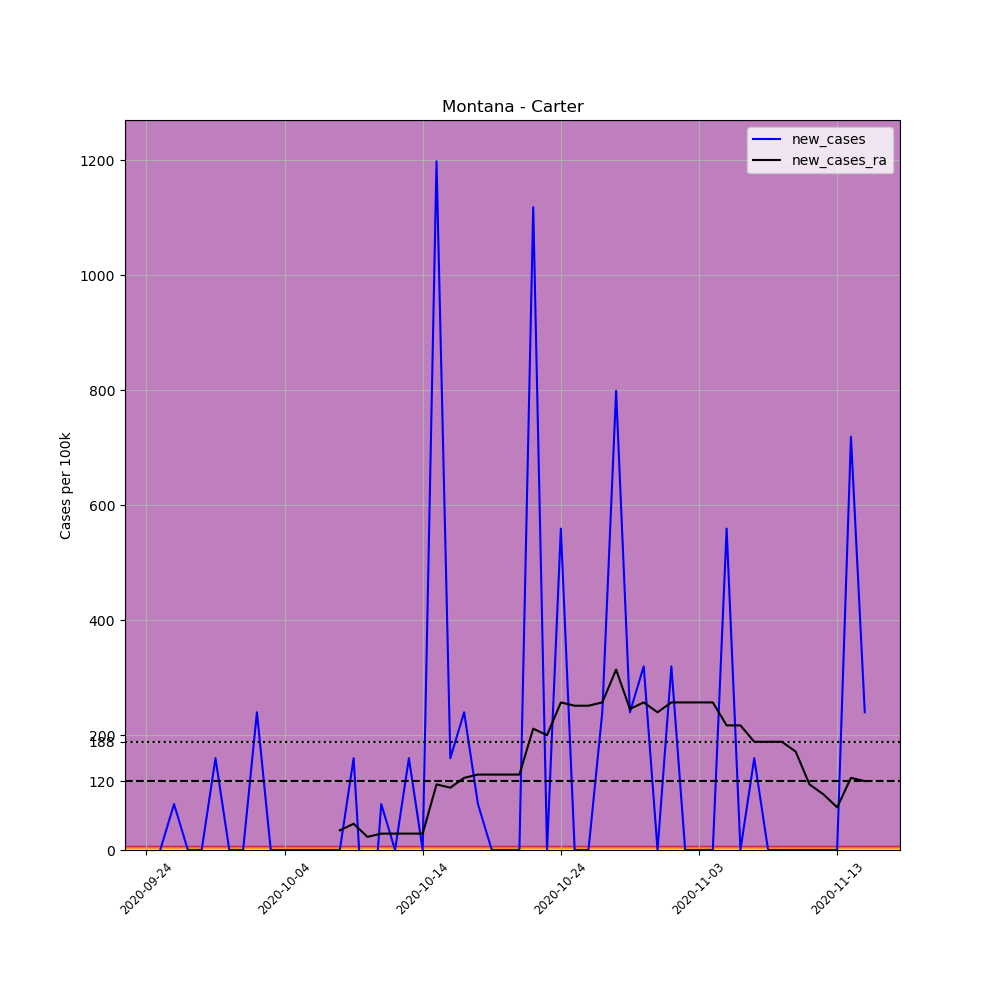

Data behind this chart, as committed beside it:
, date, county, state, fips, cases, deaths, COUNTY, STNAME, CTYNAME, POPESTIMATE2019, per_100k, new_cases, new_cases_ra
711869, 2020-09-24, Carter, Montana, 30011, 3, 0, 11, Montana, Carter, 1252, 239.6, , 
711870, 2020-09-25, Carter, Montana, 30011, 3, 0, 11, Montana, Carter, 1252, 239.6, 0.0, 
711871, 2020-09-26, Carter, Montana, 30011, 4, 0, 11, Montana, Carter, 1252, 319.5, 79.87, 
711872, 2020-09-27, Carter, Montana, 30011, 4, 0, 11, Montana, Carter, 1252, 319.5, 0.0, 
711873, 2020-09-28, Carter, Montana, 30011, 4, 0, 11, Montana, Carter, 1252, 319.5, 0.0, 
711874, 2020-09-29, Carter, Montana, 30011, 6, 0, 11, Montana, Carter, 1252, 479.2, 159.7, 
711875, 2020-09-30, Carter, Montana, 30011, 6, 0, 11, Montana, Carter, 1252, 479.2, 0.0, 
711876, 2020-10-01, Carter, Montana, 30011, 6, 0, 11, Montana, Carter, 1252, 479.2, 0.0, 
711877, 2020-10-02, Carter, Montana, 30011, 9, 0, 11, Montana, Carter, 1252, 718.8, 239.6, 
711878, 2020-10-03, Carter, Montana, 30011, 9, 0, 11, Montana, Carter, 1252, 718.8, 0.0, 
711879, 2020-10-04, Carter, Montana, 30011, 9, 0, 11, Montana, Carter, 1252, 718.8, 0.0, 
711880, 2020-10-05, Carter, Montana, 30011, 9, 0, 11, Montana, Carter, 1252, 718.8, 0.0, 
711881, 2020-10-06, Carter, Montana, 30011, 9, 0, 11, Montana, Carter, 1252, 718.8, 0.0, 
711882, 2020-10-07, Carter, Montana, 30011, 9, 0, 11, Montana, Carter, 1252, 718.8, 0.0, 
711883, 2020-10-08, Carter, Montana, 30011, 9, 0, 11, Montana, Carter, 1252, 718.8, 0.0, 34.23
711884, 2020-10-09, Carter, Montana, 30011, 11, 0, 11, Montana, Carter, 1252, 878.6, 159.7, 45.64
711885, 2020-10-10, Carter, Montana, 30011, 8, 0, 11, Montana, Carter, 1252, 639, -239.6, 22.82
711886, 2020-10-11, Carter, Montana, 30011, 9, 0, 11, Montana, Carter, 1252, 718.8, 79.87, 28.53
711887, 2020-10-12, Carter, Montana, 30011, 9, 0, 11, Montana, Carter, 1252, 718.8, 0.0, 28.53
711888, 2020-10-13, Carter, Montana, 30011, 11, 0, 11, Montana, Carter, 1252, 878.6, 159.7, 28.53
711889, 2020-10-14, Carter, Montana, 30011, 11, 0, 11, Montana, Carter, 1252, 878.6, 0.0, 28.53
711890, 2020-10-15, Carter, Montana, 30011, 26, 0, 11, Montana, Carter, 1252, 2077, 1198, 114.1
711891, 2020-10-16, Carter, Montana, 30011, 28, 0, 11, Montana, Carter, 1252, 2236, 159.7, 108.4
711892, 2020-10-17, Carter, Montana, 30011, 31, 0, 11, Montana, Carter, 1252, 2476, 239.6, 125.5
711893, 2020-10-18, Carter, Montana, 30011, 32, 0, 11, Montana, Carter, 1252, 2556, 79.87, 131.2
711894, 2020-10-19, Carter, Montana, 30011, 32, 0, 11, Montana, Carter, 1252, 2556, 0.0, 131.2
711895, 2020-10-20, Carter, Montana, 30011, 32, 0, 11, Montana, Carter, 1252, 2556, 0.0, 131.2
711896, 2020-10-21, Carter, Montana, 30011, 32, 0, 11, Montana, Carter, 1252, 2556, 0.0, 131.2
711897, 2020-10-22, Carter, Montana, 30011, 46, 0, 11, Montana, Carter, 1252, 3674, 1118, 211.1
711898, 2020-10-23, Carter, Montana, 30011, 46, 0, 11, Montana, Carter, 1252, 3674, 0.0, 199.7
711899, 2020-10-24, Carter, Montana, 30011, 53, 0, 11, Montana, Carter, 1252, 4233, 559.1, 256.7
711900, 2020-10-25, Carter, Montana, 30011, 53, 0, 11, Montana, Carter, 1252, 4233, 0.0, 251
711901, 2020-10-26, Carter, Montana, 30011, 53, 0, 11, Montana, Carter, 1252, 4233, 0.0, 251
711902, 2020-10-27, Carter, Montana, 30011, 56, 0, 11, Montana, Carter, 1252, 4473, 239.6, 256.7
711903, 2020-10-28, Carter, Montana, 30011, 66, 0, 11, Montana, Carter, 1252, 5272, 798.7, 313.8
711904, 2020-10-29, Carter, Montana, 30011, 69, 0, 11, Montana, Carter, 1252, 5511, 239.6, 245.3
711905, 2020-10-30, Carter, Montana, 30011, 73, 2, 11, Montana, Carter, 1252, 5831, 319.5, 256.7
711906, 2020-10-31, Carter, Montana, 30011, 73, 2, 11, Montana, Carter, 1252, 5831, 0.0, 239.6
711907, 2020-11-01, Carter, Montana, 30011, 77, 2, 11, Montana, Carter, 1252, 6150, 319.5, 256.7
711908, 2020-11-02, Carter, Montana, 30011, 77, 2, 11, Montana, Carter, 1252, 6150, 0.0, 256.7
711909, 2020-11-03, Carter, Montana, 30011, 77, 2, 11, Montana, Carter, 1252, 6150, 0.0, 256.7
711910, 2020-11-04, Carter, Montana, 30011, 77, 2, 11, Montana, Carter, 1252, 6150, 0.0, 256.7
711911, 2020-11-05, Carter, Montana, 30011, 84, 2, 11, Montana, Carter, 1252, 6709, 559.1, 216.8
711912, 2020-11-06, Carter, Montana, 30011, 84, 2, 11, Montana, Carter, 1252, 6709, 0.0, 216.8
711913, 2020-11-07, Carter, Montana, 30011, 86, 2, 11, Montana, Carter, 1252, 6869, 159.7, 188.3
711914, 2020-11-08, Carter, Montana, 30011, 86, 2, 11, Montana, Carter, 1252, 6869, 0.0, 188.3
711915, 2020-11-09, Carter, Montana, 30011, 86, 2, 11, Montana, Carter, 1252, 6869, 0.0, 188.3
711916, 2020-11-10, Carter, Montana, 30011, 86, 2, 11, Montana, Carter, 1252, 6869, 0.0, 171.2
711917, 2020-11-11, Carter, Montana, 30011, 86, 2, 11, Montana, Carter, 1252, 6869, 0.0, 114.1
711918, 2020-11-12, Carter, Montana, 30011, 86, 2, 11, Montana, Carter, 1252, 6869, 0.0, 96.99
711919, 2020-11-13, Carter, Montana, 30011, 86, 2, 11, Montana, Carter, 1252, 6869, 0.0, 74.17
711920, 2020-11-14, Carter, Montana, 30011, 95, 3, 11, Montana, Carter, 1252, 7588, 718.8, 125.5
711921, 2020-11-15, Carter, Montana, 30011, 98, 3, 11, Montana, Carter, 1252, 7827, 239.6, 119.8
